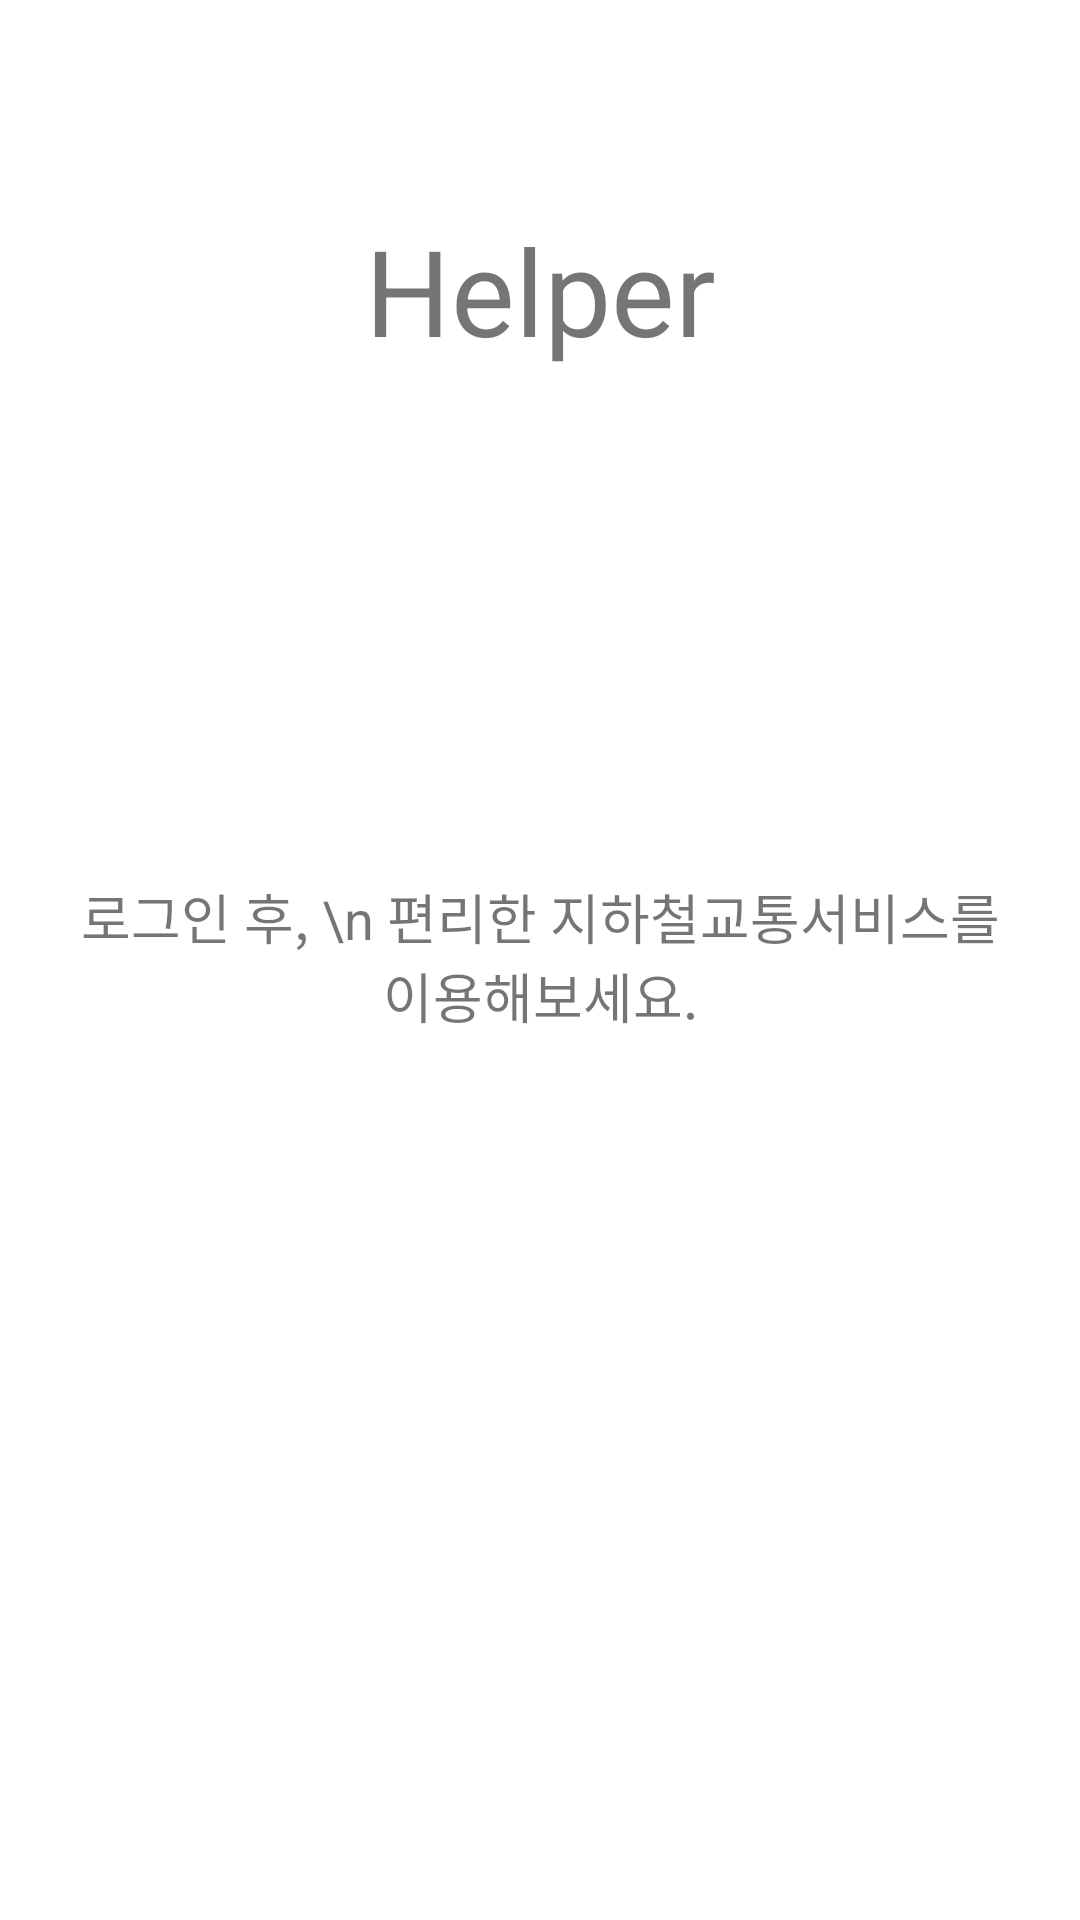

Write the Android layout XML for this screen, with the resource values it uses.
<!-- AndroidManifest.xml: application theme Theme.ProjectApplication -->
<!-- res/layout/activity_auth.xml -->
<?xml version="1.0" encoding="utf-8"?>
<ScrollView
    xmlns:android="http://schemas.android.com/apk/res/android"
    android:layout_width="match_parent"
    android:layout_height="match_parent">

    <LinearLayout
        android:layout_width="match_parent"
        android:layout_height="match_parent"
        android:orientation="vertical"
        android:padding="20dp">

        <TextView
            android:layout_marginTop="50dp"
            android:id="@+id/textName"
            android:layout_width="match_parent"
            android:layout_height="wrap_content"
            android:gravity="center"
            android:textSize="40dp"
            android:text="Helper" />

        <ImageView
            android:layout_marginTop="30dp"
            android:layout_marginBottom="20dp"
            android:id="@+id/logoimg"
            android:layout_width="80dp"
            android:layout_height="69dp"
            android:layout_gravity="center"
            android:src="@drawable/ic_train_subway_solid" />

        <TextView
            android:id="@+id/textExplain"
            android:layout_width="match_parent"
            android:layout_height="wrap_content"
            android:textSize="18dp"
            android:layout_marginTop="50dp"
            android:gravity="center"
            android:text="로그인 후, \n 편리한 지하철교통서비스를 이용해보세요." />


        <TextView
            android:id="@+id/authMainTextView"
            android:layout_width="match_parent"
            android:layout_height="wrap_content"
            android:layout_marginTop="20dp"
            android:gravity="center"
            android:textSize="18dp"
            android:text="로그인하거나 회원가입 해주세요."
            android:visibility="gone" />

        <Button
            android:id="@+id/logoutBtn"
            android:layout_width="match_parent"
            android:layout_height="wrap_content"
            android:layout_marginTop="20dp"
            android:backgroundTint="#000000"
            android:text="로그아웃"
            android:textColor="@color/white"
            android:textStyle="bold"
            android:visibility="gone" />

        <EditText
            android:id="@+id/authEmailEditView"
            android:layout_width="match_parent"
            android:layout_height="wrap_content"
            android:layout_marginTop="20dp"
            android:hint="이메일"
            android:inputType="textEmailAddress"
            android:visibility="gone" />

        <EditText
            android:id="@+id/authPasswordEditView"
            android:layout_width="match_parent"
            android:layout_height="wrap_content"
            android:layout_marginTop="20dp"
            android:hint="비밀번호 - 6자 이상"
            android:inputType="textPassword"
            android:visibility="gone" />

        <Button
            android:id="@+id/signBtn"
            android:layout_width="match_parent"
            android:layout_height="wrap_content"
            android:layout_marginTop="10dp"
            android:backgroundTint="#000000"
            android:text="가입"
            android:textColor="@color/white"
            android:textStyle="bold"
            android:visibility="gone" />

        <Button
            android:id="@+id/loginBtn"
            android:layout_width="match_parent"
            android:layout_height="wrap_content"
            android:layout_marginTop="10dp"
            android:backgroundTint="#000000"
            android:text="로그인"
            android:textColor="@color/white"
            android:textStyle="bold"
            android:visibility="gone" />

        <Button
            android:id="@+id/goSignInBtn"
            android:layout_width="match_parent"
            android:layout_height="wrap_content"
            android:layout_marginTop="10dp"
            android:backgroundTint="#000000"
            android:text="회원가입"
            android:textColor="@color/white"
            android:textStyle="bold"
            android:visibility="gone" />

        <Button
            android:id="@+id/googleLoginBtn"
            android:layout_width="match_parent"
            android:layout_height="wrap_content"
            android:layout_marginTop="10dp"
            android:backgroundTint="#000000"
            android:text="구글인증"
            android:textColor="@color/white"
            android:textStyle="bold"
            android:visibility="gone" />
    </LinearLayout>

</ScrollView>
<!-- resources referenced by this layout -->
<resources>
  <style name="Theme.ProjectApplication" parent="Theme.MaterialComponents.DayNight.DarkActionBar">
          
          <item name="colorPrimary">@color/black</item>
          <item name="colorPrimaryVariant">#FF3C3B3B</item>
          <item name="colorOnPrimary">@color/white</item>
          
          <item name="colorSecondary">@color/teal_200</item>
          <item name="colorSecondaryVariant">@color/teal_700</item>
          <item name="colorOnSecondary">@color/black</item>
          
          <item name="android:statusBarColor">?attr/colorPrimaryVariant</item>
          
      </style>
  <!-- not gathered from this repository: default colours our renderer supplied (Android Studio template values) -->
  <color name="teal_200">#FF03DAC5</color>
  <color name="teal_700">#FF018786</color>
  <color name="black">#FF000000</color>
  <color name="white">#FFFFFFFF</color>
</resources>
